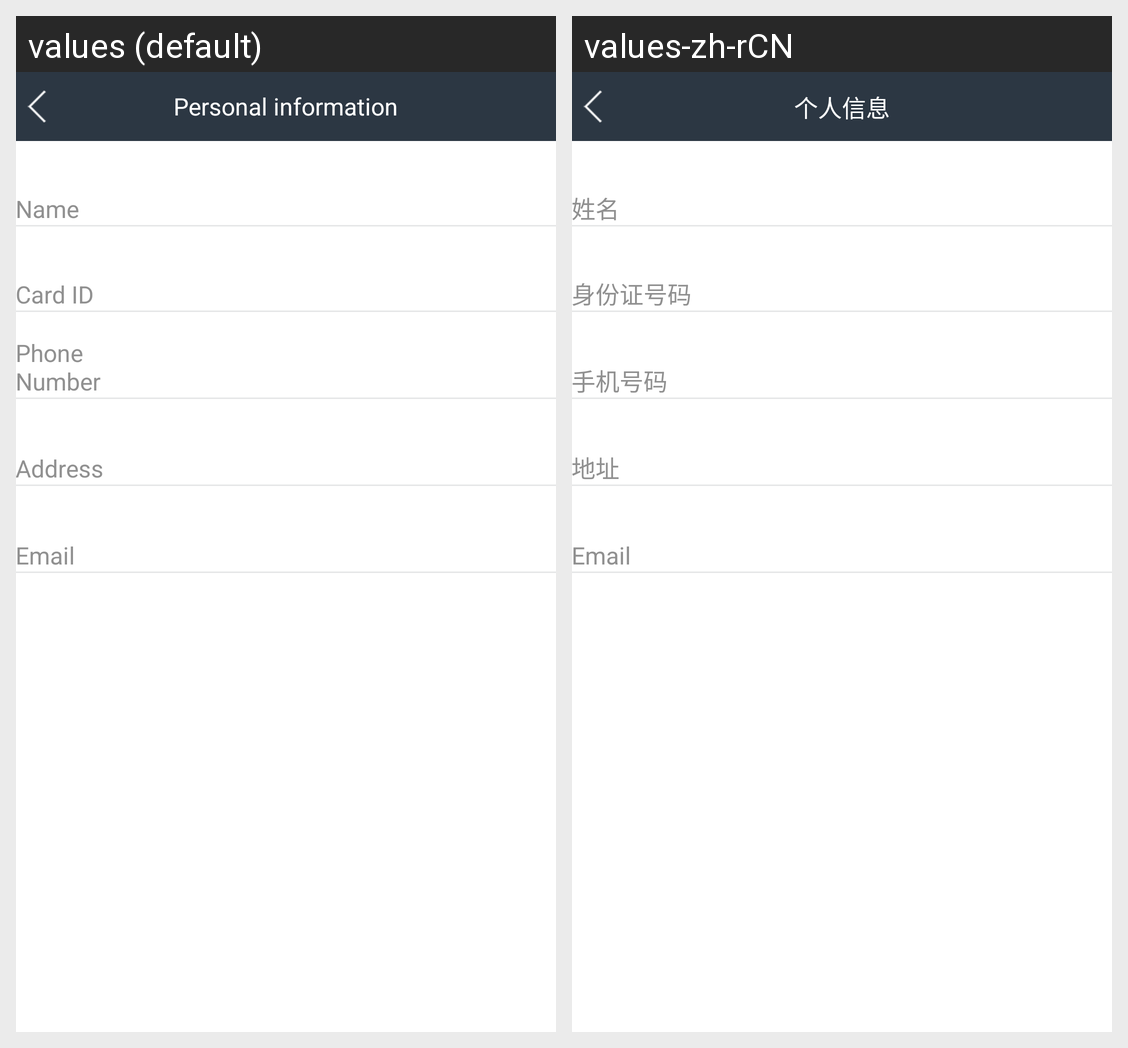

For this localized Android screen grid, give each drawn string resource with its value in every locale shown.
Android screen res/layout/activity_personalinfo.xml rendered under 2 locales, left to right: values (default), values-zh-rCN. Device: Nexus 5 (rendered at 1080×1920; each locale shown at half size, 540×960, under a caption strip naming it); theme activityTheme.
Strings drawn on this screen, with the default value and each locale's value (text and hints the layout hard-codes, and strings that could not be matched under every locale, appear in the picture but are not listed):

personalUserName
  values: Name
  values-zh-rCN: 姓名

personalCardId
  values: Card ID
  values-zh-rCN: 身份证号码

personalPhoneNumber
  values: Phone Number
  values-zh-rCN: 手机号码

personalAddr
  values: Address
  values-zh-rCN: 地址

personalEmail
  values: Email
  values-zh-rCN: Email

personalInformation
  values: Personal information
  values-zh-rCN: 个人信息
